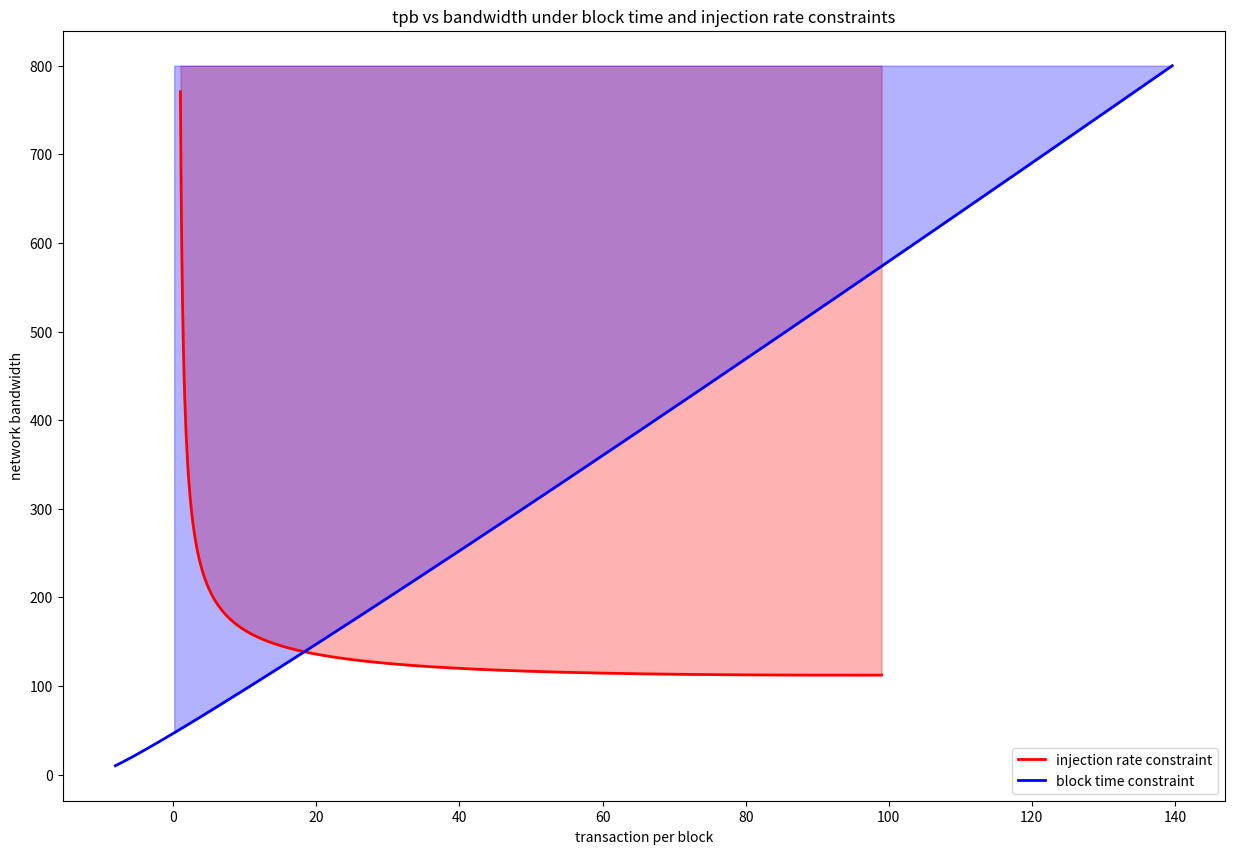

The matplotlib source for this figure:
import numpy as np
import matplotlib.pyplot as plt

def plot_function():
# Define the functions to plot
    def f1(x1):
        return (8.699 - 2.352 * np.log(x1) + 0.066 * x1 - 129.032)/ -(0.1594 + 0.2787 * np.log(x1) -0.003334 * x1)

    def f2(x2):
        return (100 - 4687.7 * pow(x2, -1.002))/(413.2 * pow(x2, -0.96))

    # Generate x values from -2*pi to 2*pi
    x1 = np.linspace(1, 99, 1000)
    x2 = np.linspace(10, 800, 1000)

    # Generate y values for the two functions
    y_x2 = f1(x1)
    y_x1 = f2(x2)

    # Create the plot
    fig, ax = plt.subplots()
    fig.set_figwidth(15)
    fig.set_figheight(10)
    # Plot the first function and fill upper area with red color
    ax.plot(x1, y_x2, 'r-', linewidth=2, label='injection rate constraint')
    ax.fill_between(x1, y_x2, 800, where=(y_x2 >= 0), interpolate=True, color='red', alpha=0.3)

    # Plot the second function and fill upper area with blue color
    ax.plot(y_x1, x2, 'b-', linewidth=2, label='block time constraint')
    ax.fill_between(y_x1, x2, 800, where=(y_x1 >= 0), interpolate=True, color='blue', alpha=0.3)

    # Fill the area where the two functions overlap with green color
    # ax.fill_between(x, np.minimum(y1, y2), 1, where=(y1 >= 0) & (y2 >= 0), interpolate=True, color='green', alpha=0.3)

    # Set labels and title
    ax.set_xlabel('transaction per block')
    ax.set_ylabel('network bandwidth')
    ax.set_title('tpb vs bandwidth under block time and injection rate constraints')
    
    # Add legend
    ax.legend()
    
    # Display the plot
    # plt.show()
    plt.savefig('function_compare_plot.png')
    
# Call the function to plot the function and fill the upper area
plot_function()